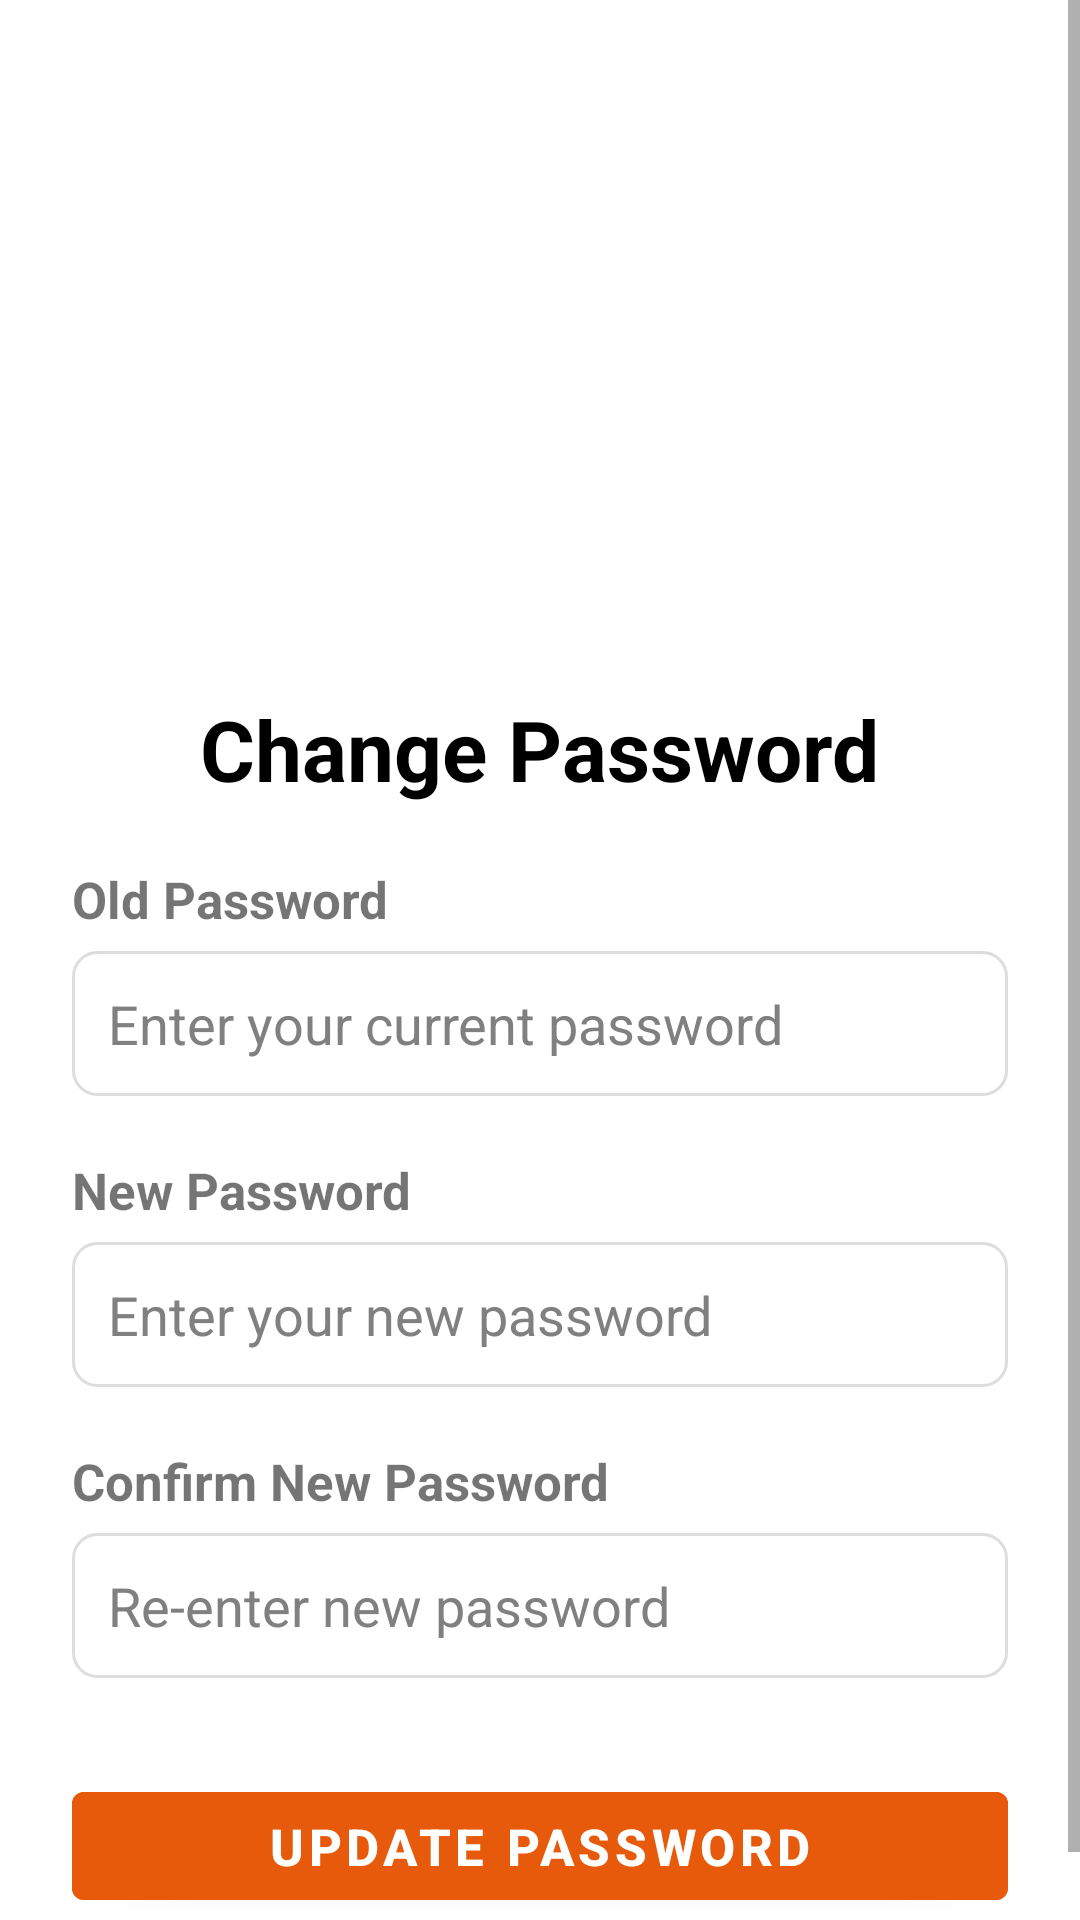

Reconstruct the res/layout file that produces this screen, plus the resources it refers to.
<!-- AndroidManifest.xml: application theme Theme.CodeKendra -->
<!-- res/layout/changepassword.xml -->
<?xml version="1.0" encoding="utf-8"?>
<ScrollView xmlns:android="http://schemas.android.com/apk/res/android"
    xmlns:tools="http://schemas.android.com/tools"
    android:layout_width="match_parent"
    android:layout_height="match_parent"
    android:background="@color/white"
    tools:context=".ChangePasswordActivity">

    <LinearLayout
        android:layout_width="match_parent"
        android:layout_height="wrap_content"
        android:orientation="vertical"
        android:padding="24dp"
        android:gravity="center"
        android:layout_marginTop="150dp">

        <ImageView
            android:layout_width="172dp"
            android:layout_height="37dp"
            android:src="@drawable/code_kendra_3"
            android:contentDescription="Code Kendra Logo" />

        <TextView
            android:layout_width="wrap_content"
            android:layout_height="wrap_content"
            android:text="Change Password"
            android:textStyle="bold"
            android:textSize="28sp"
            android:textColor="@color/black"
            android:layout_marginTop="20dp"
            android:layout_gravity="center" />

        
        <TextView
            android:layout_width="match_parent"
            android:layout_height="wrap_content"
            android:text="Old Password"
            android:textStyle="bold"
            android:textSize="17sp"
            android:layout_marginTop="20dp" />

        <EditText
            android:id="@+id/oldPasswordInput"
            android:layout_width="match_parent"
            android:layout_height="wrap_content"
            android:hint="Enter your current password"
            android:inputType="textPassword"
            android:textColor="@android:color/black"
            android:textColorHint="#808080"
            android:padding="12dp"
            android:layout_marginTop="6dp"
            android:background="@drawable/input_background" />

        
        <TextView
            android:layout_width="match_parent"
            android:layout_height="wrap_content"
            android:text="New Password"
            android:textStyle="bold"
            android:textSize="17sp"
            android:layout_marginTop="20dp" />

        <EditText
            android:id="@+id/newPasswordInput"
            android:layout_width="match_parent"
            android:layout_height="wrap_content"
            android:hint="Enter your new password"
            android:inputType="textPassword"
            android:textColor="@android:color/black"
            android:textColorHint="#808080"
            android:padding="12dp"
            android:layout_marginTop="6dp"
            android:background="@drawable/input_background" />

        
        <TextView
            android:layout_width="match_parent"
            android:layout_height="wrap_content"
            android:text="Confirm New Password"
            android:textStyle="bold"
            android:textSize="17sp"
            android:layout_marginTop="20dp" />

        <EditText
            android:id="@+id/confirmPasswordInput"
            android:layout_width="match_parent"
            android:layout_height="wrap_content"
            android:hint="Re-enter new password"
            android:inputType="textPassword"
            android:textColor="@android:color/black"
            android:textColorHint="#808080"
            android:padding="12dp"
            android:layout_marginTop="6dp"
            android:background="@drawable/input_background" />

        
        <com.google.android.material.button.MaterialButton
            android:id="@+id/updatePasswordBtn"
            android:layout_width="match_parent"
            android:layout_height="wrap_content"
            android:layout_marginTop="32dp"
            android:text="Update Password"
            android:textColor="@android:color/white"
            android:textSize="17sp"
            android:textStyle="bold"
            android:backgroundTint="#E75A0C" />

    </LinearLayout>
</ScrollView>
<!-- resources referenced by this layout -->
<resources>
  <color name="black">#000000</color>
  <color name="white">#FFFFFF</color>
  <!-- drawable input_background (drawable) -->
  <shape xmlns:android="http://schemas.android.com/apk/res/android"
      android:shape="rectangle">
      <solid android:color="#FFFFFF" />
      <corners android:radius="8dp" />
      <stroke
          android:width="1dp"
          android:color="#DDDDDD" />
  </shape>
  <style name="Theme.CodeKendra" parent="Theme.MaterialComponents.DayNight.NoActionBar" />
</resources>
